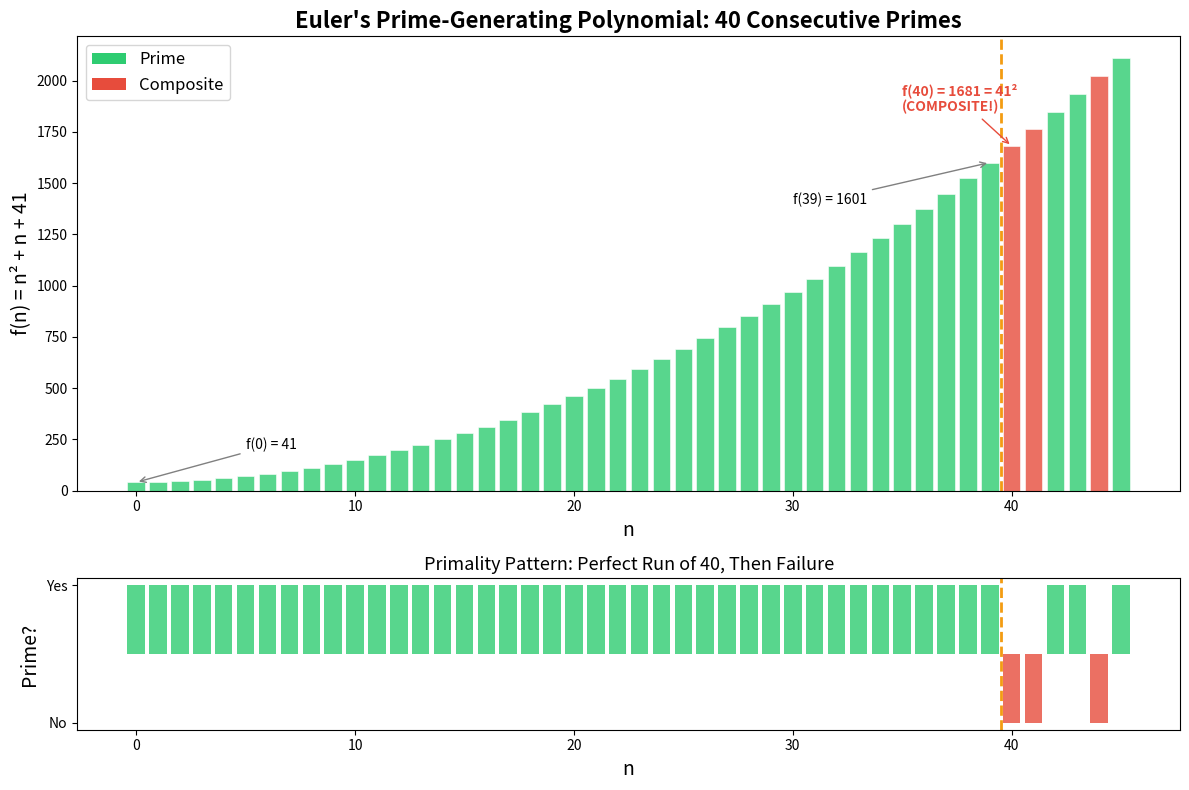

Write the Python code that produced this figure.
"""
Visualization 1: Euler's Prime-Generating Polynomial

Shows the values of n²+n+41 for n = 0,...,45, highlighting which values
are prime (green) and which are composite (red). The transition at n=40
is the dramatic boundary predicted by Heegner number theory.
"""

import matplotlib.pyplot as plt
import numpy as np


def is_prime(n):
    if n < 2:
        return False
    if n < 4:
        return True
    if n % 2 == 0 or n % 3 == 0:
        return False
    i = 5
    while i * i <= n:
        if n % i == 0 or n % (i + 2) == 0:
            return False
        i += 6
    return True


def euler_poly(n):
    return n * n + n + 41


fig, (ax1, ax2) = plt.subplots(2, 1, figsize=(12, 8), gridspec_kw={'height_ratios': [3, 1]})

ns = list(range(46))
vals = [euler_poly(n) for n in ns]
primes = [is_prime(v) for v in vals]

# Top plot: polynomial values with prime/composite coloring
colors = ['#2ecc71' if p else '#e74c3c' for p in primes]
ax1.bar(ns, vals, color=colors, alpha=0.8, edgecolor='white', linewidth=0.5)
ax1.axvline(x=39.5, color='#f39c12', linewidth=2, linestyle='--',
            label='Boundary: n = 40')
ax1.set_xlabel('n', fontsize=14)
ax1.set_ylabel('f(n) = n² + n + 41', fontsize=14)
ax1.set_title("Euler's Prime-Generating Polynomial: 40 Consecutive Primes",
              fontsize=16, fontweight='bold')
ax1.legend(fontsize=12)

# Add text annotations
ax1.annotate('f(0) = 41', xy=(0, 41), xytext=(5, 200),
            fontsize=10, arrowprops=dict(arrowstyle='->', color='gray'))
ax1.annotate('f(39) = 1601', xy=(39, 1601), xytext=(30, 1400),
            fontsize=10, arrowprops=dict(arrowstyle='->', color='gray'))
ax1.annotate('f(40) = 1681 = 41²\n(COMPOSITE!)',
            xy=(40, 1681), xytext=(35, 1850),
            fontsize=10, color='#e74c3c', fontweight='bold',
            arrowprops=dict(arrowstyle='->', color='#e74c3c'))

# Legend
from matplotlib.patches import Patch
legend_elements = [Patch(facecolor='#2ecc71', label='Prime'),
                   Patch(facecolor='#e74c3c', label='Composite')]
ax1.legend(handles=legend_elements, fontsize=12, loc='upper left')

# Bottom plot: prime/composite indicator
ax2.bar(ns, [1 if p else -1 for p in primes], color=colors, alpha=0.8)
ax2.axvline(x=39.5, color='#f39c12', linewidth=2, linestyle='--')
ax2.set_xlabel('n', fontsize=14)
ax2.set_ylabel('Prime?', fontsize=14)
ax2.set_yticks([1, -1])
ax2.set_yticklabels(['Yes', 'No'])
ax2.set_title('Primality Pattern: Perfect Run of 40, Then Failure', fontsize=13)

plt.tight_layout()
plt.savefig('viz_euler_primes.png', dpi=150, bbox_inches='tight')
print("Saved viz_euler_primes.png")
